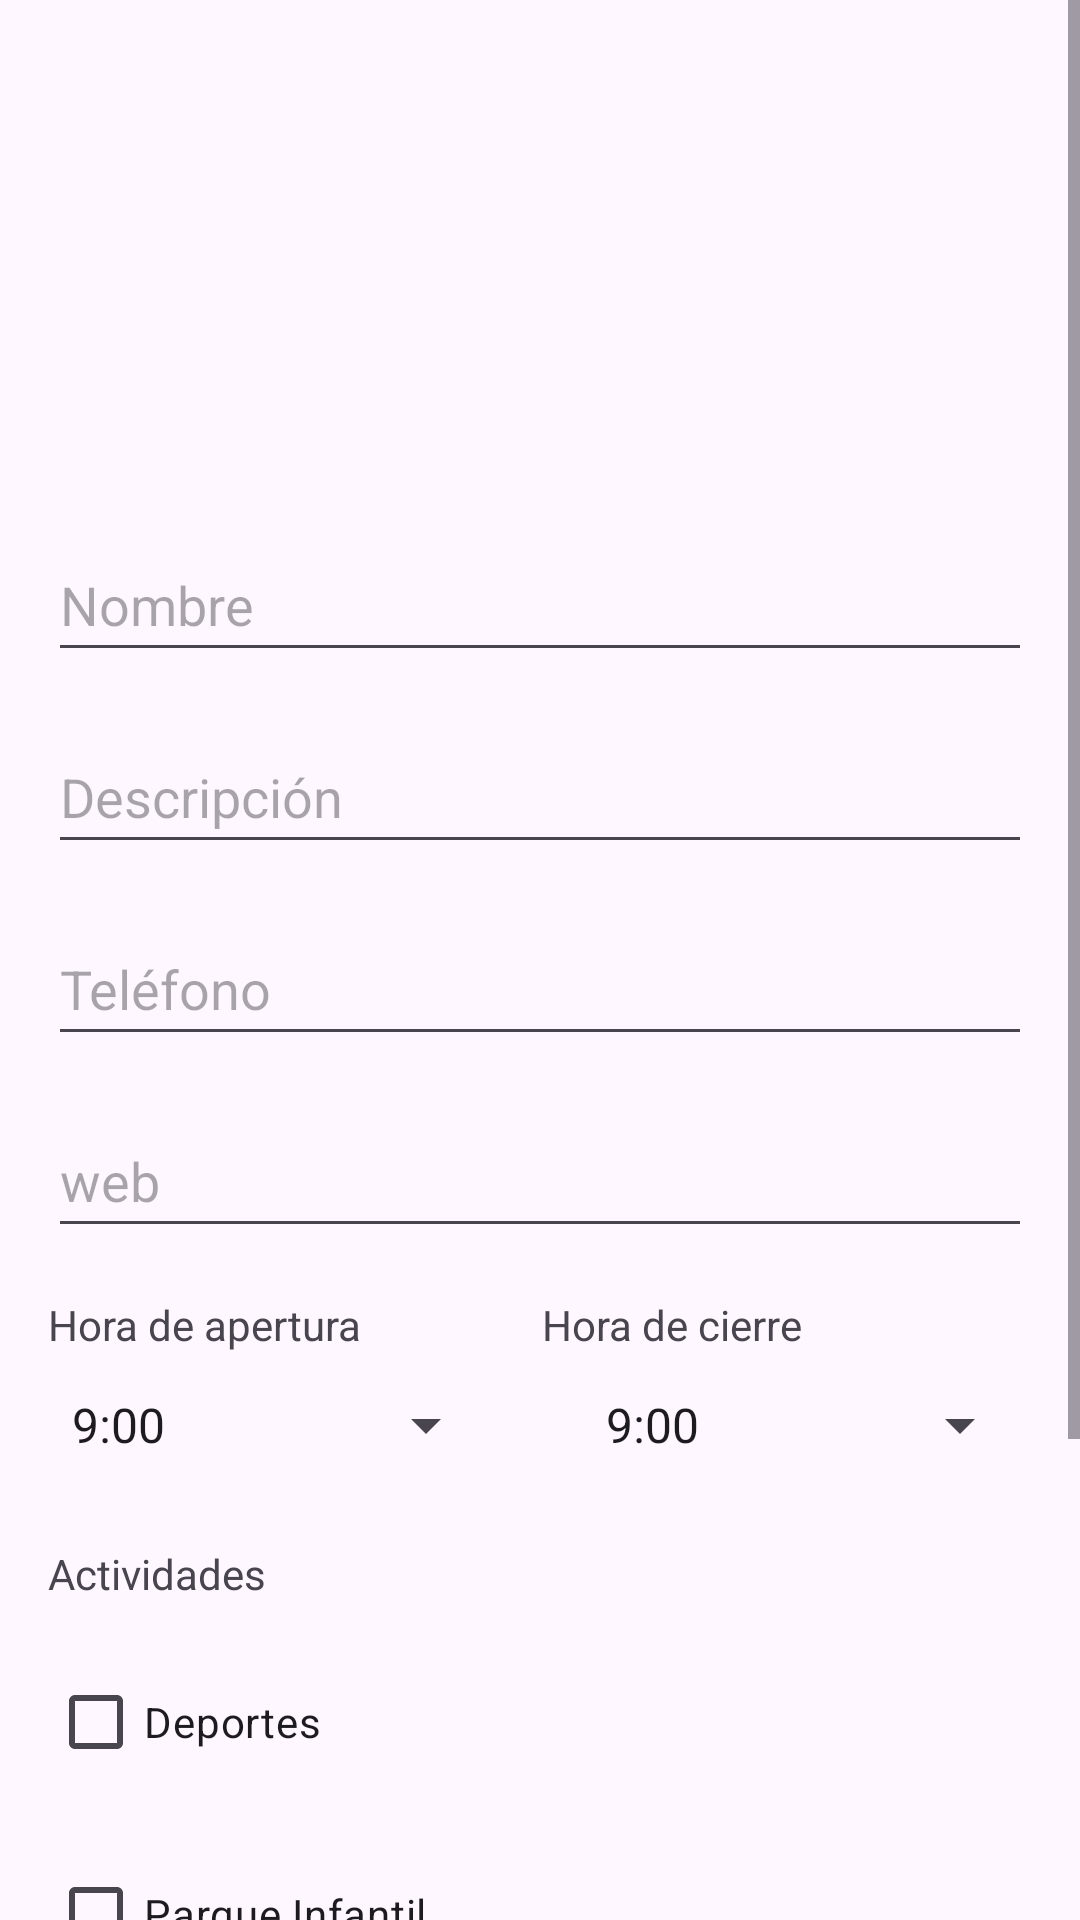

Layout XML and referenced resources for this Android screen:
<!-- AndroidManifest.xml: application theme Theme.ListadoParques -->
<!-- res/layout/activity_anadir_parque.xml -->
<?xml version="1.0" encoding="utf-8"?>
<ScrollView xmlns:android="http://schemas.android.com/apk/res/android"
    xmlns:app="http://schemas.android.com/apk/res-auto"
    xmlns:tools="http://schemas.android.com/tools"
    android:layout_width="match_parent"
    android:layout_height="match_parent">

    <androidx.constraintlayout.widget.ConstraintLayout
        android:layout_width="match_parent"
        android:layout_height="match_parent"
        tools:context=".MainActivity"
        android:layout_marginLeft="16dp"
        android:layout_marginRight="16dp">

        <ImageView
            android:id="@+id/imagenParque"
            android:layout_width="match_parent"
            android:layout_height="160dp"
            android:src="@drawable/appimground"
            app:layout_constraintLeft_toLeftOf="parent"
            app:layout_constraintTop_toTopOf="parent"
            tools:layout_editor_absoluteX="152dp"
            tools:layout_editor_absoluteY="0dp" />

        <EditText
            android:id="@+id/nombre"
            android:layout_width="match_parent"
            android:layout_height="48dp"
            android:layout_marginTop="16dp"
            android:ems="10"
            android:inputType="text"
            android:hint="Nombre"
            app:layout_constraintRight_toRightOf="parent"
            app:layout_constraintTop_toBottomOf="@id/imagenParque"
            />
        <EditText
            android:id="@+id/descripcion"
            android:layout_width="match_parent"
            android:layout_height="48dp"
            android:layout_marginTop="16dp"
            android:ems="10"
            android:inputType="text"
            android:hint="Descripción"
            app:layout_constraintRight_toRightOf="parent"
            app:layout_constraintTop_toBottomOf="@id/nombre"
            />

        <EditText
            android:id="@+id/telefono"
            android:layout_width="match_parent"
            android:layout_height="48dp"
            android:layout_marginTop="16dp"
            android:ems="10"
            android:inputType="number"
            android:hint="Teléfono"
            app:layout_constraintRight_toRightOf="parent"
            app:layout_constraintTop_toBottomOf="@id/descripcion"
            />

        <EditText
            android:id="@+id/web"
            android:layout_width="match_parent"
            android:layout_height="48dp"
            android:layout_marginTop="16dp"
            android:ems="10"
            android:inputType="text"
            android:hint="web"
            app:layout_constraintRight_toRightOf="parent"
            app:layout_constraintTop_toBottomOf="@id/telefono"
            />

        <TextView
            android:id="@+id/l_apertura"
            android:layout_width="wrap_content"
            android:layout_height="wrap_content"
            android:text="Hora de apertura"
            android:layout_marginTop="16dp"
            android:ems="10"
            app:layout_constraintLeft_toLeftOf="parent"
            app:layout_constraintTop_toBottomOf="@id/web" />
        <TextView
            android:id="@+id/l_cierre"
            android:layout_width="wrap_content"
            android:layout_height="wrap_content"
            android:text="Hora de cierre"
            android:layout_marginTop="16dp"
            android:ems="10"
            app:layout_constraintRight_toRightOf="parent"
            app:layout_constraintTop_toBottomOf="@id/web"/>

        <Spinner
            android:id="@+id/h_apertura"
            android:layout_width="150dp"
            android:layout_height="48dp"
            android:entries="@array/horas"
            android:spinnerMode="dialog"
            android:contentDescription="Hora de apertura"
            app:layout_constraintLeft_toLeftOf="parent"
            app:layout_constraintTop_toBottomOf="@id/l_apertura"
            />

        <Spinner
            android:id="@+id/h_cierre"
            android:layout_width="150dp"
            android:layout_height="48dp"
            android:entries="@array/horas"
            android:spinnerMode="dialog"
            android:contentDescription="Hora de cierre"
            app:layout_constraintRight_toRightOf="parent"
            app:layout_constraintTop_toBottomOf="@id/l_cierre"
            />

        <TextView
            android:id="@+id/l_actividades"
            android:layout_width="wrap_content"
            android:layout_height="wrap_content"
            android:text="Actividades"
            android:layout_marginTop="16dp"
            android:ems="10"
            app:layout_constraintLeft_toLeftOf="parent"
            app:layout_constraintTop_toBottomOf="@id/h_apertura"/>

        <CheckBox
            android:id="@+id/cbDeportes"
            android:layout_width="wrap_content"
            android:layout_height="wrap_content"
            android:layout_marginTop="16dp"
            android:text="Deportes"
            android:ems="10"
            app:layout_constraintLeft_toLeftOf="parent"
            app:layout_constraintTop_toBottomOf="@id/l_actividades"/>

        <CheckBox
            android:id="@+id/cbParqueInf"
            android:layout_width="wrap_content"
            android:layout_height="wrap_content"
            android:layout_marginTop="16dp"
            android:text="Parque Infantil"
            android:ems="10"
            app:layout_constraintLeft_toLeftOf="parent"
            app:layout_constraintTop_toBottomOf="@id/cbDeportes"/>

        <CheckBox
            android:id="@+id/cbRestaurante"
            android:layout_width="wrap_content"
            android:layout_height="wrap_content"
            android:layout_marginTop="16dp"
            android:text="Restaurante"
            android:ems="10"
            app:layout_constraintLeft_toLeftOf="parent"
            app:layout_constraintTop_toBottomOf="@id/cbParqueInf"/>

        <CheckBox
            android:id="@+id/cbMascotas"
            android:layout_width="wrap_content"
            android:layout_height="wrap_content"
            android:layout_marginTop="16dp"
            android:text="Deportes"
            android:ems="10"
            app:layout_constraintLeft_toLeftOf="parent"
            app:layout_constraintTop_toBottomOf="@id/cbRestaurante"/>

        <Button
            android:id="@+id/bGuardar"
            android:layout_width="wrap_content"
            android:layout_height="wrap_content"
            android:text="Guardar"
            android:layout_marginTop="16dp"
            app:layout_constraintLeft_toLeftOf="parent"
            app:layout_constraintRight_toRightOf="parent"
            app:layout_constraintTop_toBottomOf="@id/cbMascotas"
            />

    </androidx.constraintlayout.widget.ConstraintLayout>
</ScrollView>
<!-- resources referenced by this layout -->
<resources>
  <string-array name="horas">
          <item>9:00</item>
          <item>9:30</item>
          <item>10:00</item>
          <item>10:30</item>
          <item>11:00</item>
          <item>11:30</item>
          <item>12:00</item>
          <item>12:30</item>
          <item>13:00</item>
          <item>13:30</item>
          <item>14:00</item>
          <item>14:30</item>
          <item>15:00</item>
          <item>15:30</item>
          <item>16:00</item>
          <item>16:30</item>
          <item>17:00</item>
          <item>17:30</item>
          <item>18:00</item>
          <item>18:30</item>
          <item>19:00</item>
          <item>19:30</item>
          <item>20:00</item>
          <item>20:30</item>
          <item>21:00</item>
          <item>21:30</item>
          <item>24 h</item>
      </string-array>
  <style name="Theme.ListadoParques" parent="Base.Theme.ListadoParques" />
  <style name="Base.Theme.ListadoParques" parent="Theme.Material3.DayNight.NoActionBar">
          
          
      </style>
</resources>
